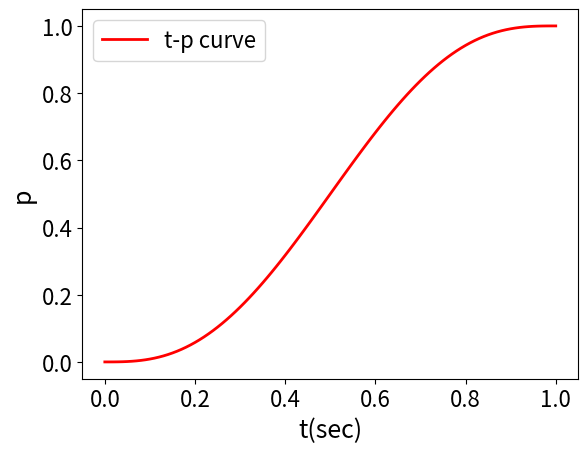
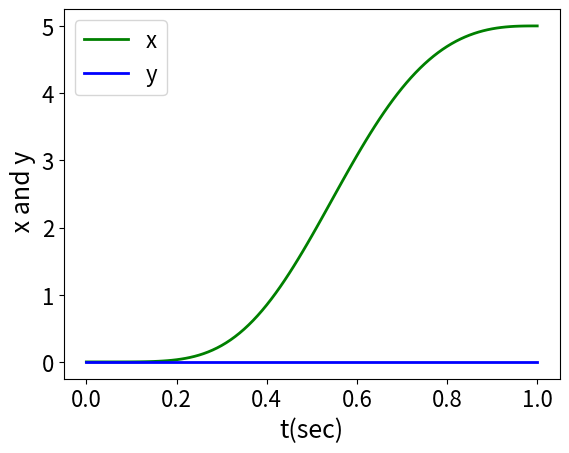
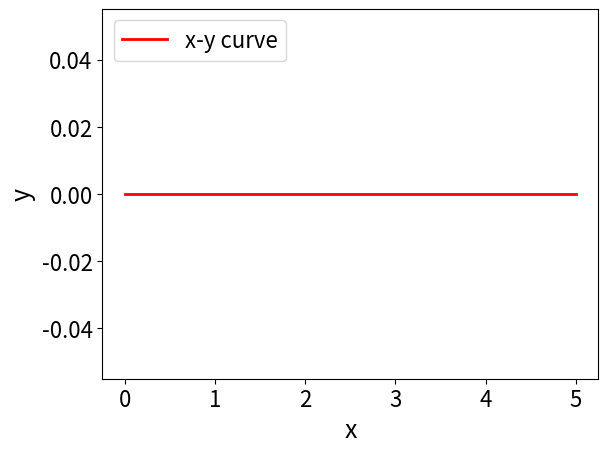

Recreate these plots in Python, in order.
# -*- coding: utf-8 -*-
"""
Created on Wed Sep 16 22:08:56 2020

[redacted]
"""

import numpy as np
import matplotlib.pyplot as plt
from numpy import sin, cos, tan

t0 = 0.0; tf = 1.0; n = 101
t = np.linspace(t0, tf, n)
p = (10/tf**3) * t**3 - (15/tf**4) * t**4 + (6/tf**5) * t**5
plt.figure()
plt.plot(t, p, 'r', linewidth = 2, label = "t-p curve")
plt.legend(loc = 2, fontsize = 16)
plt.xlabel('t(sec)', size = 18)
plt.ylabel('p', size = 18)
plt.xticks(fontsize = 16); plt.yticks(fontsize = 16)

x0 = 0; y0 = 0; th0 = 0.0
xf = 5.0; yf = 1.0; thf = -np.pi/2#np.arctan(yf/xf)

delx = xf - x0; dely = yf - y0
a0 = x0; b0 = y0
a1 = 2 * (dely - delx * tan(thf))/(tan(th0) - tan(thf))
b1 = a1 * tan(th0)
a2 = delx - a1
b2 = 0.5 * a1 * (tan(thf) - tan(th0)) + a2 * tan(thf)

x = a0 + a1 * p**2 + a2 * p**3
y = b0 + b1 * p**2 + b2 * p**3

plt.figure()
plt.plot(t, x, 'g', linewidth = 2, label = "x")
plt.plot(t, y, 'b', linewidth = 2, label = "y")
plt.legend(loc = 2, fontsize = 16)
plt.xlabel('t(sec)', size = 18)
plt.ylabel(' x and y', size = 18)
plt.xticks(fontsize = 16); plt.yticks(fontsize = 16)

plt.figure()
plt.plot(x, y, 'r', linewidth = 2, label = "x-y curve")
plt.legend(loc = 2, fontsize = 16)
plt.xlabel('x', size = 18)
plt.ylabel('y', size = 18)
plt.xticks(fontsize = 16); plt.yticks(fontsize = 16)